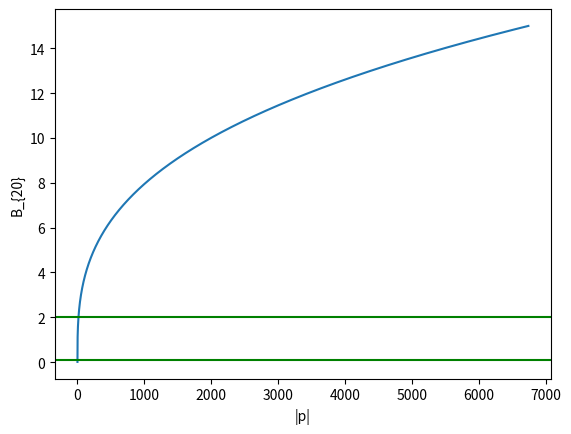

This figure's Python source:
from matplotlib import pyplot as plt
import numpy as np
Gamma= 6e-04*1e02
alpha= 1e-02*1e02
sigma= 0.12e-02*1e02
sigma2=0# 4.999995000005001e-08
delta_0= 0.5e-02*1e02
B=np.arange(0.01,15,0.001)
p=B*(Gamma+2*sigma)+1j*(2*sigma2+delta_0-2*alpha*B**2)*B
plt.plot(np.abs(p),B)
xplus=np.sqrt((2*(2*sigma2+delta_0)+np.sqrt((2*sigma2+delta_0)**2-3*(Gamma+2*sigma)**2))/(6*alpha))
xminus=np.sqrt((2*(2*sigma2+delta_0)-np.sqrt((2*sigma2+delta_0)**2-3*(Gamma+2*sigma)**2))/(6*alpha))
B_minus=np.sqrt((4*delta_0-2*np.sqrt(4*delta_0**2-3*Gamma**2))/alpha)
B_plus=np.sqrt((4*delta_0+2*np.sqrt(4*delta_0**2-3*Gamma**2))/alpha)
plt.axhline(y=xplus,color='red')
plt.axhline(y=xminus,color='red')
plt.axhline(y=B_plus,color='green')
plt.axhline(y=B_minus,color='green')
plt.xlabel('|p|')
plt.ylabel('B_{20}')
# plt.text(xminus+0.1,5,'$x_{-}$',fontsize=14,color='red')
# plt.text(xplus+0.1,5,'$x_{+}$',fontsize=14,color='red')
# plt.text(B_minus+0.1,5,'$y_{-}$',fontsize=14,color='green')
# plt.text(B_plus+0.1,5,'$y_{+}$',fontsize=14,color='green')
plt.show()
